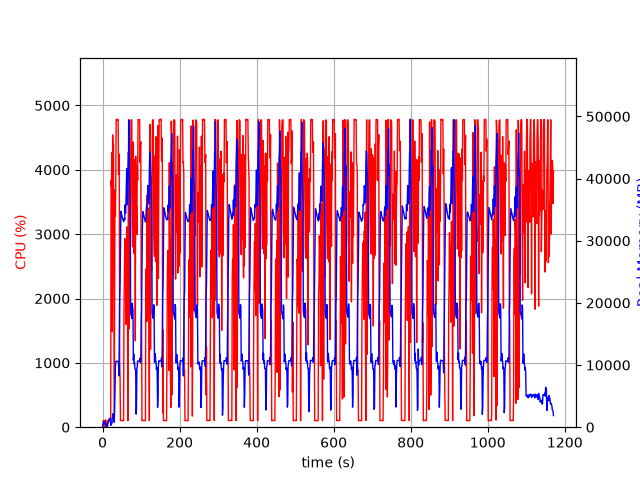

Values plotted in this chart, from the file beside it:
elapsed_time, nproc, cpu, mem_real, mem_virtual
4.1961669921875e-05, 1, 0.0, 7.797, 3185
1.006, 6, 28.8, 198.7, 1563
2.013, 4, 100.2, 753.9, 2537
3.021, 5, 101.2, 891.5, 3047
4.028, 3, 100.2, 630.4, 2159
5.037, 3, 99.2, 724.2, 2271
6.044, 3, 100.3, 870, 2399
7.051, 4, 2.0, 421.4, 2017
8.059, 6, 114.8, 606.9, 2782
9.07, 3, 1.0, 318.7, 1668
10.08, 3, 0.0, 267.5, 1620
11.09, 3, 3.0, 300, 1666
12.09, 1, 14.9, 85.1, 774.8
13.1, 1, 100.2, 349.1, 1895
14.11, 1, 100.3, 609.1, 3181
15.12, 1, 98.2, 889.1, 3181
16.12, 1, 100.3, 1121, 5741
17.13, 1, 101.2, 1372, 5229
18.14, 1, 99.3, 1372, 5229
19.14, 1, 100.3, 1372, 5229
20.15, 1, 99.3, 1372, 5229
21.16, 1, 104.2, 265.9, 9211
22.17, 1, 3837, 694.5, 9211
23.19, 1, 3750, 533.8, 9247
24.21, 1, 4266, 545.9, 9263
25.22, 1, 1483, 1535, 9827
26.23, 1, 4543, 1663, 9827
27.25, 1, 4315, 2175, 9827
28.27, 1, 4398, 1409, 9827
29.29, 1, 2328, 805.4, 10879
30.29, 1, 100.3, 805.4, 10879
31.3, 1, 1664, 2734, 10439
32.35, 1, 3690, 5735, 13511
33.36, 1, 3283, 9734, 21213
34.38, 1, 3794, 10612, 21213
35.39, 1, 4781, 10606, 21213
36.41, 1, 4784, 10606, 21213
37.43, 1, 4782, 10606, 21213
38.45, 1, 4774, 10590, 21213
39.47, 1, 4782, 10590, 21213
40.49, 1, 4783, 10590, 21213
41.51, 1, 3926, 10198, 21213
42.51, 1, 4247, 8252, 21396
43.52, 1, 3783, 14136, 36295
44.53, 1, 1021, 20908, 36295
45.55, 1, 735.3, 23064, 56775
46.55, 1, 101.2, 29726, 56775
47.56, 1, 103.3, 34737, 56775
48.57, 1, 105.2, 34494, 56775
49.57, 1, 102.3, 34260, 56775
50.58, 1, 103.3, 33971, 56775
51.59, 1, 103.3, 33654, 56775
52.6, 1, 102.2, 33447, 56775
53.6, 1, 101.3, 33257, 56775
54.61, 1, 100.3, 33076, 56775
55.62, 1, 1730, 33317, 56775
56.64, 1, 2268, 33592, 56775
57.65, 1, 2931, 33377, 56775
58.66, 1, 2260, 35757, 56775
59.68, 1, 2694, 34422, 56775
... 1,095 more rows
